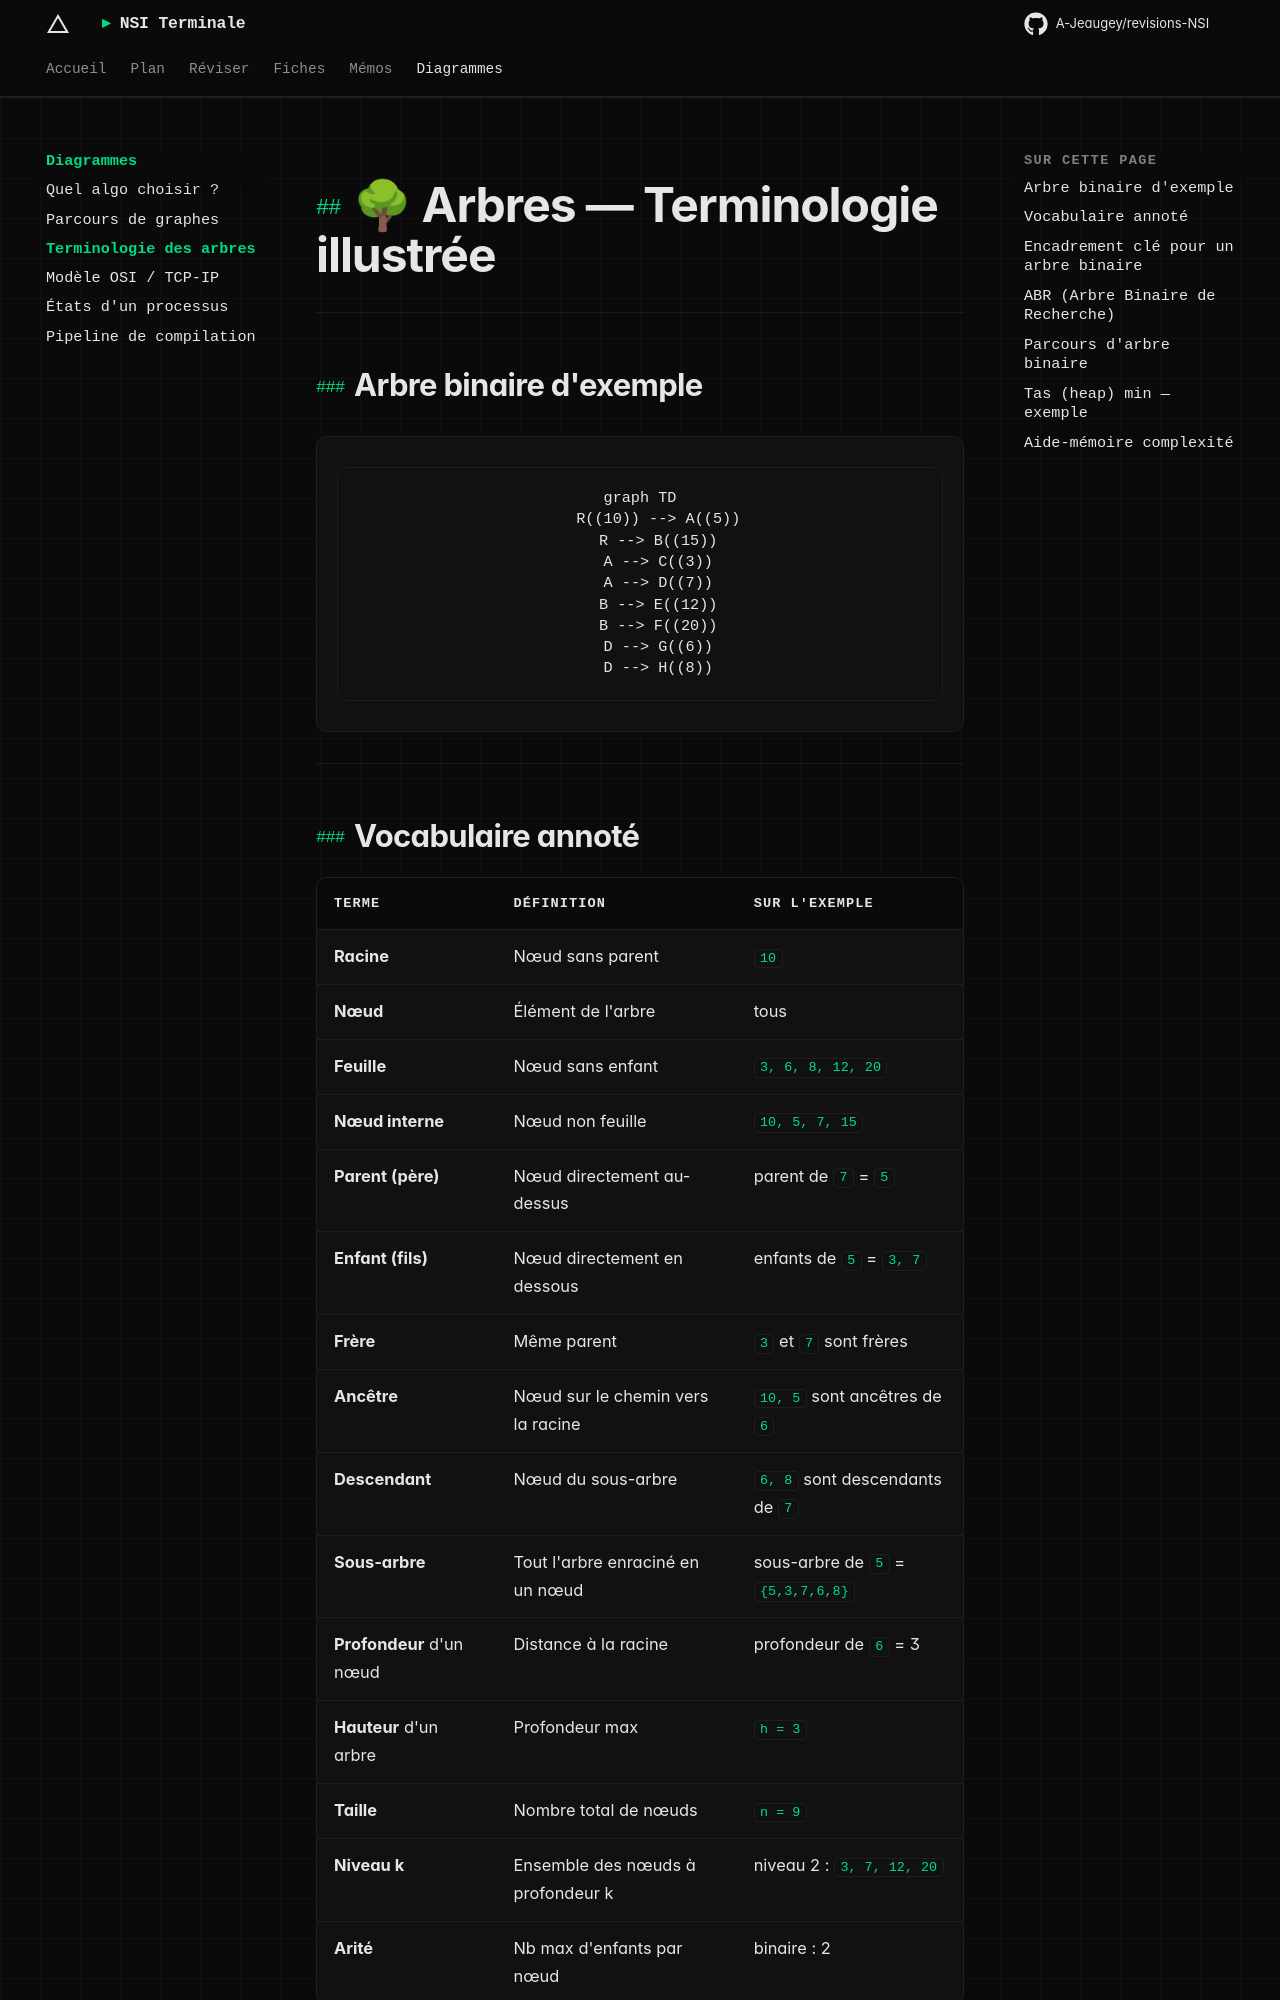

repository: A-Jeaugey/revisions-NSI · page: diagrammes/arbres_terminologie/index.html · generator: mkdocs

# 🌳 Arbres — Terminologie illustrée

---

## Arbre binaire d'exemple

```mermaid
graph TD
    R((10)) --> A((5))
    R --> B((15))
    A --> C((3))
    A --> D((7))
    B --> E((12))
    B --> F((20))
    D --> G((6))
    D --> H((8))
```

---

## Vocabulaire annoté

| Terme | Définition | Sur l'exemple |
|-------|------------|---------------|
| **Racine** | Nœud sans parent | `10` |
| **Nœud** | Élément de l'arbre | tous |
| **Feuille** | Nœud sans enfant | `3, 6, 8, 12, 20` |
| **Nœud interne** | Nœud non feuille | `10, 5, 7, 15` |
| **Parent (père)** | Nœud directement au-dessus | parent de `7` = `5` |
| **Enfant (fils)** | Nœud directement en dessous | enfants de `5` = `3, 7` |
| **Frère** | Même parent | `3` et `7` sont frères |
| **Ancêtre** | Nœud sur le chemin vers la racine | `10, 5` sont ancêtres de `6` |
| **Descendant** | Nœud du sous-arbre | `6, 8` sont descendants de `7` |
| **Sous-arbre** | Tout l'arbre enraciné en un nœud | sous-arbre de `5` = `{5,3,7,6,8}` |
| **Profondeur** d'un nœud | Distance à la racine | profondeur de `6` = 3 |
| **Hauteur** d'un arbre | Profondeur max | `h = 3` |
| **Taille** | Nombre total de nœuds | `n = 9` |
| **Niveau k** | Ensemble des nœuds à profondeur k | niveau 2 : `3, 7, 12, 20` |
| **Arité** | Nb max d'enfants par nœud | binaire : 2 |

---
